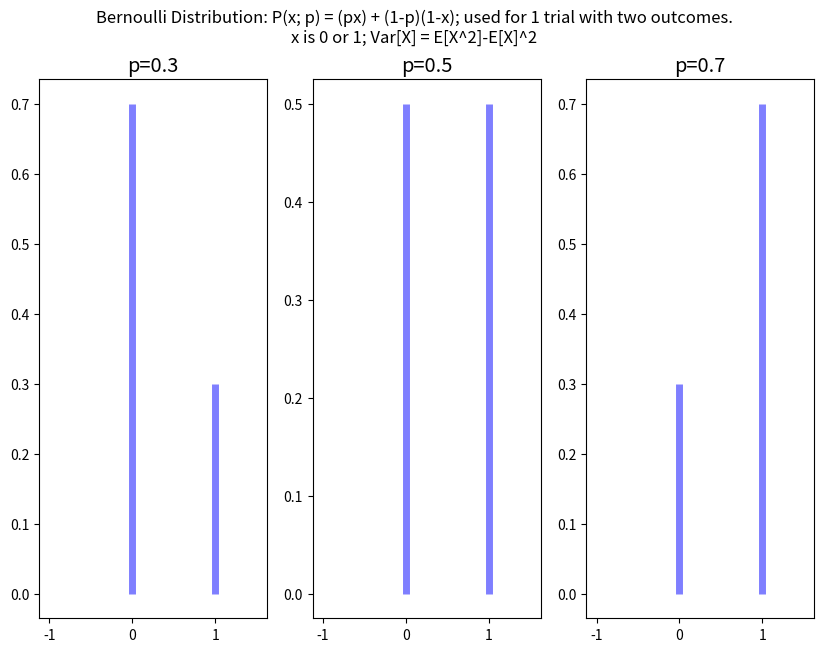

Python code for this plot:
"""
This module displays graphs of the Bernoulli Distribution
The Bernoulli distribution only takes a paramter of mu (the average)
It is for getting a distribution for a single trial with two outcomes
"""
import scipy.stats as stats
import numpy as np
import matplotlib.pyplot as plt

# Possible stats.stackexhange.com question:
# What is intuition behind distributions getting narrower with smaller mu (average)
fig, ax = plt.subplots(1, 3, figsize=(10,7))

plt.style.use("ggplot")

fig.suptitle("Bernoulli Distribution: P(x; p) = (px) + (1-p)(1-x); "\
    "used for 1 trial with two outcomes.\n"\
    "x is 0 or 1; Var[X] = E[X^2]-E[X]^2")

x = np.arange(-1, 2, 0.5)
for index, p in enumerate([0.3, 0.5, 0.7]):
    ax[index].vlines(x, 0, stats.bernoulli.pmf(x, p), colors='b', lw=5, alpha=0.5)
    ax[index].set_title(f"p={p}")

plt.show()
